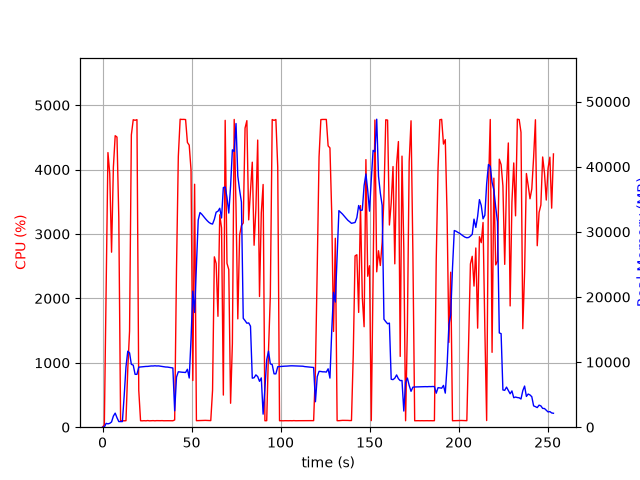

The data file committed next to this chart (first rows):
elapsed_time, nproc, cpu, mem_real, mem_virtual
3.933906555175781e-05, 1, 0.0, 7.652, 3185
1.007, 1, 37.7, 20.08, 122.1
2.016, 1, 2185, 587.8, 4584
3.034, 1, 4264, 514.7, 4982
4.043, 1, 3938, 592.9, 5018
5.061, 1, 2717, 805.8, 5614
6.083, 1, 4035, 1704, 6894
7.101, 1, 4526, 2164, 8438
8.11, 1, 4504, 1454, 8438
9.128, 1, 3252, 864.4, 9462
10.14, 1, 99.2, 864.4, 9462
11.14, 1, 100.4, 864.4, 9462
12.15, 1, 99.3, 4814, 30672
13.16, 1, 101.2, 9246, 30672
14.17, 1, 897.0, 11673, 30672
15.17, 1, 1493, 11412, 30672
16.18, 1, 4538, 9653, 30672
17.24, 1, 4774, 9531, 30672
18.28, 1, 4765, 8119, 30672
19.32, 1, 4775, 8118, 30672
20.34, 1, 573.5, 9222, 31824
21.35, 1, 100.3, 9252, 31824
22.36, 1, 99.3, 9286, 31824
23.36, 1, 101.3, 9299, 31824
24.37, 1, 99.2, 9333, 31824
25.38, 1, 103.3, 9338, 31824
26.38, 1, 99.2, 9372, 31824
27.39, 1, 100.3, 9406, 31824
28.4, 1, 102.2, 9398, 31824
29.41, 1, 99.3, 9432, 31824
30.42, 1, 102.1, 9401, 31824
31.42, 1, 101.1, 9415, 31824
32.43, 1, 101.0, 9371, 31824
33.44, 1, 102.1, 9323, 31824
34.45, 1, 100.0, 9292, 31824
35.46, 1, 101.0, 9242, 31824
36.47, 1, 100.9, 9234, 31824
37.48, 1, 101.1, 9182, 31824
38.49, 1, 103.0, 9122, 31824
39.5, 1, 100.0, 9095, 31824
40.51, 1, 112.8, 2517, 31824
41.54, 1, 2456, 7689, 31836
42.56, 1, 4204, 8513, 31836
43.59, 1, 4782, 8471, 31836
44.61, 1, 4778, 8444, 31836
45.63, 1, 4780, 8417, 31836
46.65, 1, 4776, 8403, 31836
47.67, 1, 4421, 8898, 31836
48.69, 1, 4379, 7554, 31836
49.7, 1, 3996, 13498, 47854
50.71, 1, 724.8, 20888, 47854
51.72, 1, 3772, 17622, 68334
52.73, 1, 101.2, 24765, 68334
53.73, 1, 102.2, 31811, 68334
54.74, 1, 102.2, 32967, 68334
55.75, 1, 105.3, 32699, 68334
56.76, 1, 106.2, 32353, 68334
57.76, 1, 106.1, 32027, 68334
58.77, 1, 105.2, 31715, 68334
59.78, 1, 104.3, 31454, 68334
... 191 more rows
